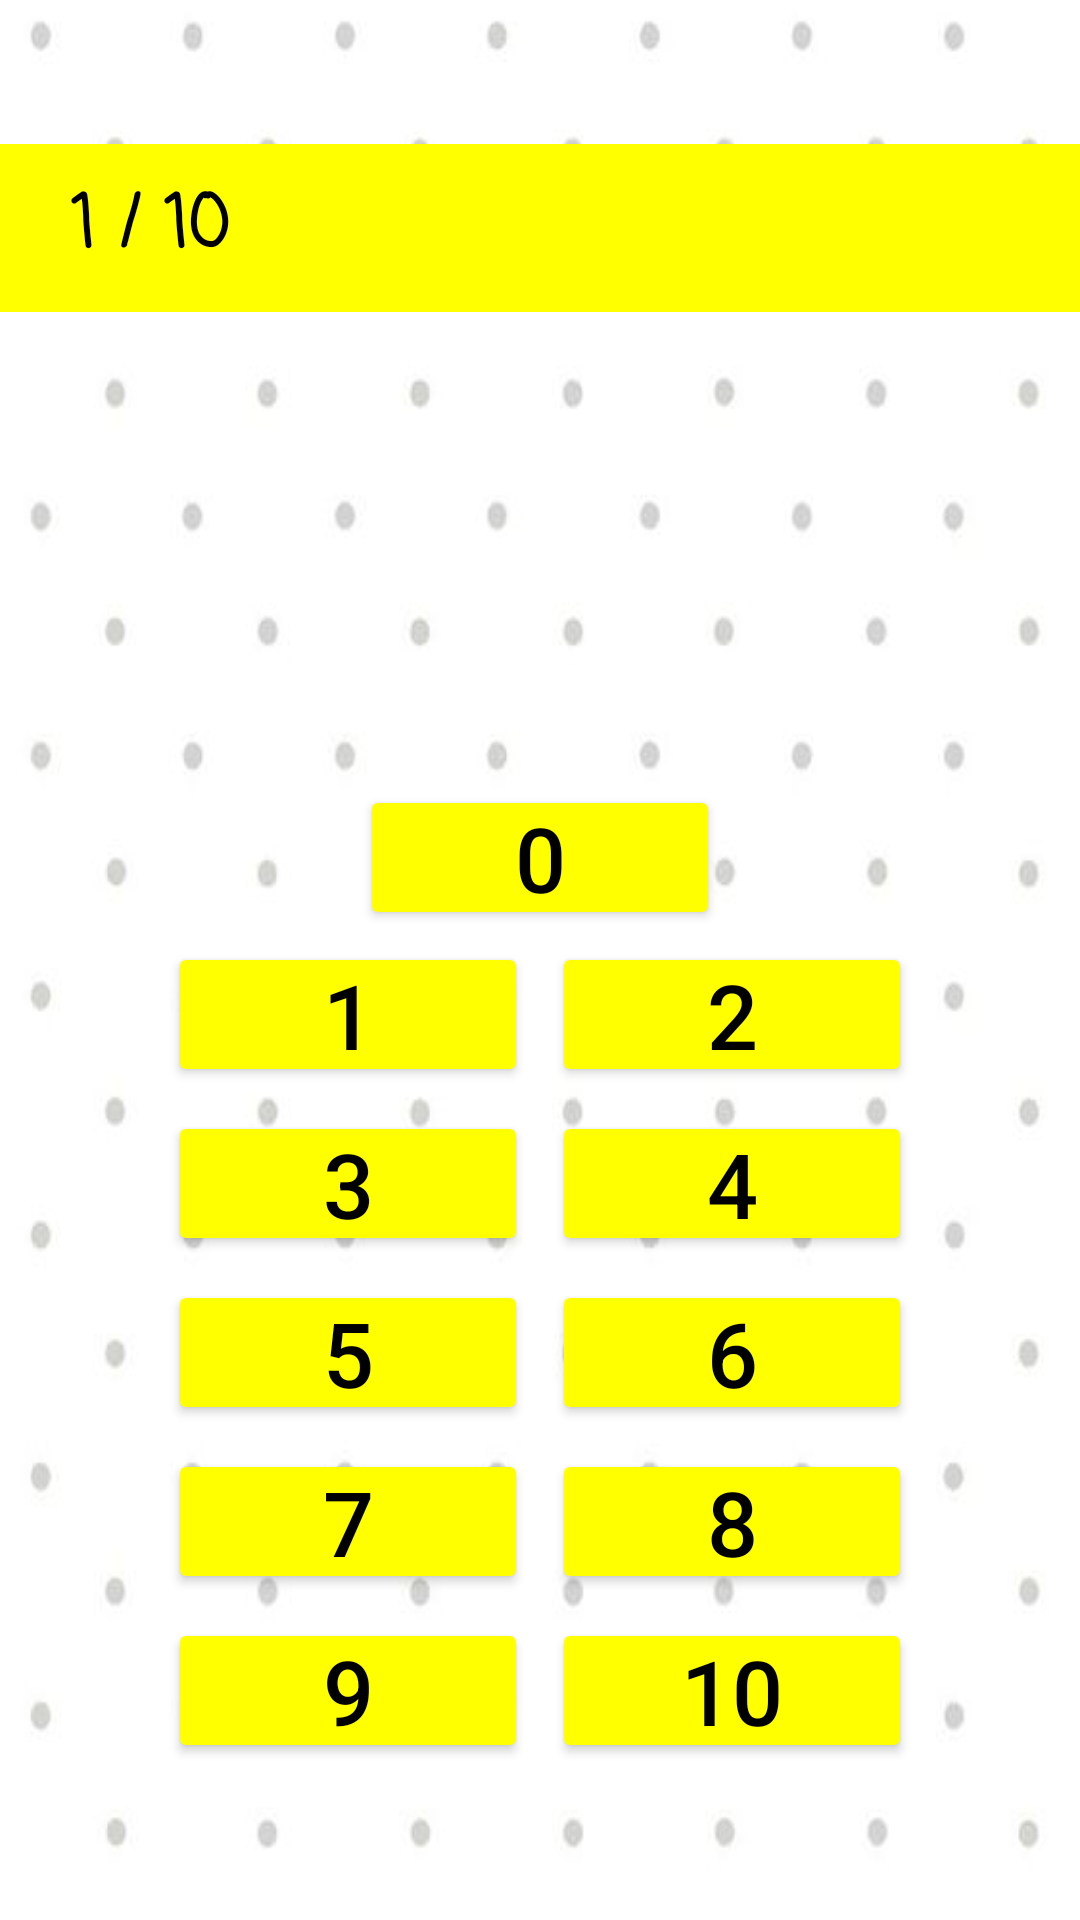

Reconstruct the res/layout file that produces this screen, plus the resources it refers to.
<!-- AndroidManifest.xml: application theme Theme.MumsProject -->
<!-- res/layout/fragment_one_two_three_four.xml -->
<?xml version="1.0" encoding="utf-8"?>
<LinearLayout xmlns:android="http://schemas.android.com/apk/res/android"
    xmlns:tools="http://schemas.android.com/tools"
    xmlns:app="http://schemas.android.com/apk/res-auto"
    android:orientation="vertical"
    android:gravity="center"
    android:layout_width="match_parent"
    android:layout_height="match_parent"
    android:background="@drawable/plusminus"
    tools:context=".Fragments.OneTwoThreeFourFragment">

    <androidx.appcompat.widget.Toolbar
        android:id="@+id/toolbar"
        android:minHeight="?attr/actionBarSize"
        android:layout_width="match_parent"
        android:layout_height="wrap_content"

        app:titleTextColor="@android:color/white"
        android:background="#ffff00"
        >

        <TextView
            android:id="@+id/counting"
            android:layout_width="wrap_content"
            android:layout_height="wrap_content"
            android:text=" 1 / 10 "
            android:textColor="@color/black"
            android:textSize="24sp"
            android:textStyle="bold"
            android:fontFamily="casual"/>

        <ImageView
            android:id="@+id/aplle1"
            android:layout_width="wrap_content"
            android:layout_height="wrap_content"
            android:visibility="invisible"
            android:src="@drawable/ic1_star" />
        <ImageView
            android:id="@+id/aplle2"
            android:layout_width="wrap_content"
            android:layout_height="wrap_content"
            android:visibility="invisible"
            android:src="@drawable/ic1_star" />
        <ImageView
            android:id="@+id/aplle3"
            android:layout_width="wrap_content"
            android:layout_height="wrap_content"
            android:visibility="invisible"
            android:src="@drawable/ic1_star" />
        <ImageView
            android:id="@+id/aplle4"
            android:layout_width="wrap_content"
            android:layout_height="wrap_content"
            android:visibility="invisible"
            android:src="@drawable/ic1_star" />
        <ImageView
            android:id="@+id/aplle5"
            android:layout_width="wrap_content"
            android:layout_height="wrap_content"
            android:visibility="invisible"
            android:src="@drawable/ic1_star" />
        <ImageView
            android:id="@+id/aplle6"
            android:layout_width="wrap_content"
            android:layout_height="wrap_content"
            android:visibility="invisible"
            android:src="@drawable/ic1_star" />
        <ImageView
            android:id="@+id/aplle7"
            android:layout_width="wrap_content"
            android:layout_height="wrap_content"
            android:visibility="invisible"
            android:src="@drawable/ic1_star" />
        <ImageView
            android:id="@+id/aplle8"
            android:layout_width="wrap_content"
            android:layout_height="wrap_content"
            android:visibility="invisible"
            android:src="@drawable/ic1_star" />
        <ImageView
            android:id="@+id/aplle9"
            android:layout_width="wrap_content"
            android:layout_height="wrap_content"
            android:visibility="invisible"
            android:src="@drawable/ic1_star" />
        <ImageView
            android:id="@+id/aplle10"
            android:layout_width="wrap_content"
            android:layout_height="wrap_content"
            android:visibility="invisible"
            android:src="@drawable/ic1_star" />

    </androidx.appcompat.widget.Toolbar>

    <TextView
        android:id="@+id/first_lvl_question"
        android:layout_width="match_parent"
        android:layout_height="wrap_content"

        android:textSize="72sp"
        android:textStyle="bold"
        android:textColor="#304ffe"
        android:fontFamily="casual"
        android:padding="24dp"
        android:gravity="center"/>

    <Button
        android:id="@+id/answer0"
        android:layout_width="120dp"
        android:layout_height="wrap_content"
        android:text="@string/lvl1_0"
        android:padding="4dp"
        android:textSize="30sp"
        app:cornerRadius="50dp"
        android:backgroundTint="#ffff00"
        android:textColor="@color/black"/>

    <GridLayout
        android:layout_width="wrap_content"
        android:layout_height="wrap_content"
        android:columnCount="2"

        android:useDefaultMargins="true">

        <Button
            android:id="@+id/answer1"
            android:layout_width="120dp"
            android:layout_height="wrap_content"
            android:text="@string/lvl1_1"
            android:padding="4dp"
            android:textSize="30sp"
            app:cornerRadius="50dp"
            android:backgroundTint="#ffff00"
            android:textColor="@color/black"
            />
        <Button
            android:id="@+id/answer2"
            android:layout_width="120dp"
            android:layout_height="wrap_content"
            android:text="@string/lvl1_2"
            android:padding="4dp"
            android:backgroundTint="#ffff00"
            android:textColor="@color/black"
            android:textSize="30sp"
            app:cornerRadius="50dp"/>
        <Button
            android:id="@+id/answer3"
            android:layout_width="120dp"
            android:layout_height="wrap_content"
            android:text="@string/lvl1_3"
            android:padding="4dp"
            android:textSize="30sp"
            app:cornerRadius="50dp"
            android:backgroundTint="#ffff00"
            android:textColor="@color/black"
            />
        <Button
            android:id="@+id/answer4"
            android:layout_width="120dp"
            android:layout_height="wrap_content"
            android:text="@string/lvl1_4"
            android:padding="4dp"
            android:textSize="30sp"
            app:cornerRadius="50dp"
            android:backgroundTint="#ffff00"
            android:textColor="@color/black"
            />
        <Button
            android:id="@+id/answer5"
            android:layout_width="120dp"
            android:layout_height="wrap_content"
            android:text="@string/lvl1_5"
            android:padding="4dp"
            android:textSize="30sp"
            app:cornerRadius="50dp"
            android:backgroundTint="#ffff00"
            android:textColor="@color/black"
            />
        <Button
            android:id="@+id/answer6"
            android:layout_width="120dp"
            android:layout_height="wrap_content"
            android:text="@string/lvl1_6"
            android:padding="4dp"
            android:textSize="30sp"
            app:cornerRadius="50dp"
            android:backgroundTint="#ffff00"
            android:textColor="@color/black"
            />
        <Button
            android:id="@+id/answer7"
            android:layout_width="120dp"
            android:layout_height="wrap_content"
            android:text="@string/lvl1_7"
            android:padding="4dp"
            android:textSize="30sp"
            app:cornerRadius="50dp"
            android:backgroundTint="#ffff00"
            android:textColor="@color/black"
            />
        <Button
            android:id="@+id/answer8"
            android:layout_width="120dp"
            android:layout_height="wrap_content"
            android:text="@string/lvl1_8"
            android:padding="4dp"
            android:textSize="30sp"
            app:cornerRadius="50dp"
            android:backgroundTint="#ffff00"
            android:textColor="@color/black"
            />
        <Button
            android:id="@+id/answer9"
            android:layout_width="120dp"
            android:layout_height="wrap_content"
            android:text="@string/lvl1_9"
            android:padding="4dp"
            android:textSize="30sp"
            app:cornerRadius="50dp"
            android:backgroundTint="#ffff00"
            android:textColor="@color/black"
            />
        <Button
            android:id="@+id/answer10"
            android:layout_width="120dp"
            android:layout_height="wrap_content"
            android:text="@string/lvl1_10"
            android:padding="4dp"
            android:textSize="30sp"
            app:cornerRadius="50dp"
            android:backgroundTint="#ffff00"
            android:textColor="@color/black"
            />

    </GridLayout>






</LinearLayout>
<!-- resources referenced by this layout -->
<resources>
  <color name="black">#FF000000</color>
  <!-- drawable ic1_star (drawable-anydpi) -->
  <vector xmlns:android="http://schemas.android.com/apk/res/android"
      android:width="24dp"
      android:height="24dp"
      android:viewportWidth="24"
      android:viewportHeight="24"
      android:tint="#FD0101"
      android:alpha="0.8">
    <path
        android:fillColor="@android:color/white"
        android:pathData="M12,17.27L18.18,21l-1.64,-7.03L22,9.24l-7.19,-0.61L12,2 9.19,8.63 2,9.24l5.46,4.73L5.82,21z"/>
  </vector>
  <!-- drawable plusminus: jpg bitmap (drawable, 9777 bytes) -->
  <string name="lvl1_0">0</string>
  <string name="lvl1_1">1</string>
  <string name="lvl1_10">10</string>
  <string name="lvl1_2">2</string>
  <string name="lvl1_3">3</string>
  <string name="lvl1_4">4</string>
  <string name="lvl1_5">5</string>
  <string name="lvl1_6">6</string>
  <string name="lvl1_7">7</string>
  <string name="lvl1_8">8</string>
  <string name="lvl1_9">9</string>
  <style name="Theme.MumsProject" parent="Theme.MaterialComponents.DayNight.NoActionBar">
          
          <item name="colorPrimary"> #FFE7D5</item>
          <item name="colorPrimaryVariant"> #FFE7D5</item>
          <item name="colorOnPrimary"> #0D7B6C</item>
          
          <item name="colorSecondary">@color/teal_200</item>
          <item name="colorSecondaryVariant">@color/teal_700</item>
          <item name="colorOnSecondary">@color/white</item>
          
          <item name="android:statusBarColor" tools:targetApi="l">@color/black</item>
  
      </style>
  <color name="teal_200">#FF03DAC5</color>
  <color name="teal_700">#FF018786</color>
  <color name="white">#FFFFFFFF</color>
</resources>
